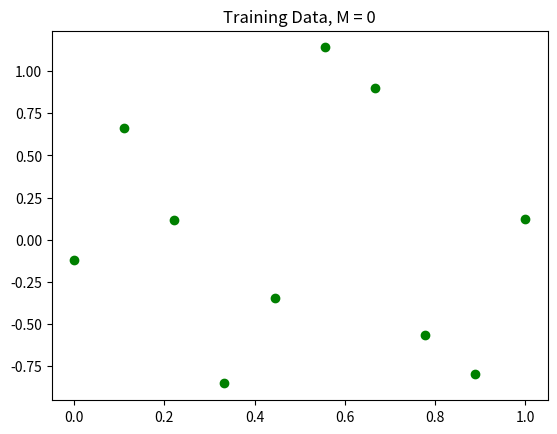

The script that saved this image: (Note: this script raises an exception after producing the figure.)
import numpy as np
import matplotlib.pyplot as plt

def computeModel(x, w, M):
    model = []
    for points in x:
        model.append(np.dot(w, points))
    return model

def computePoly(x, w, M):
    poly = []
    for val in x:
        temp = 0
        for m in range(M+1):
            temp += w[m]*(val**m)
        poly.append(temp)
    return poly

figCount = 0
def plotModel(model, x, M, w, train, title):
    global figCount
    plt.figure(figCount)
    figCount += 1
    plt.scatter(x, train, color="green")
    plt.title(title+ " Data, M = " + str(M))
    x = np.linspace(0.,1.,100)

    plt.plot(x, poly, color="cyan", linewidth=2)
    plt.plot(x, np.sin(4*np.pi*x), color="magenta", linewidth=2)
    plt.legend(["Predicted Function", "Actual Function", "Actual Points"])
    # plt.show()

def calcError(predictedList, actualList):
    error = 0
    for predict, actual in zip(predictedList, actualList):
        error += (predict-actual)**2

    return error/len(predictedList)

# N = 10, num training samples
# D = 0-9, num features
Xtrain = np.linspace(0.,1.,10) # training set
Xvalid = np.linspace(0.,1.,100) # validation set
np.random.seed(1727)
tvalid = np.sin(4*np.pi*Xvalid) + 0.3 * np.random.randn(100)
ttrain = np.sin(4*np.pi*Xtrain) + 0.3 * np.random.randn(10)

def computeTrainingData(maxM, Xtrain): #refactor XtrainD to smth better
    XtrainD = np.ones(len(Xtrain))
    if maxM > 0:
        XtrainD = np.vstack((XtrainD, Xtrain))
    for i in range(2, maxM + 1):
        temp = []
        for j in Xtrain:
            temp.append(j**i)
        XtrainD = np.vstack((XtrainD, temp))
    XtrainD = np.transpose(XtrainD)
    return XtrainD
maxM = 9

trainingError = []
validationError = []

for m in range(maxM+1):
    XtrainD = computeTrainingData(m, Xtrain)
    A = np.dot(np.transpose(XtrainD), XtrainD)
    c = np.dot(np.transpose(XtrainD), ttrain)
    if m == 0:
        w = [np.dot(1/A, c)]
    else:    
        w = np.dot(np.linalg.inv(A), c)
   
    model = computeModel(XtrainD, w, m)

    plotModel(model, Xtrain, m, w, ttrain, "Training")
    trainingError.append(calcError(model, ttrain))

    XvalidD = computeTrainingData(m, Xvalid)
    model = computeModel(XvalidD, w, m)
    plotModel(model, Xvalid, m, w, tvalid, "Validation")
    validationError.append(calcError(model, tvalid))
plt.figure(figCount)
figCount += 1
plt.plot(trainingError,marker='o', linewidth=2)
plt.plot(validationError, marker='o', linewidth=2)
plt.title("Training and Validation Error")
plt.legend(["Training Error", "Validation Error"])
B = np.identity(10)
B[0][0] = 0
train = []
valid = []

m=9
for lam in [-33, -4]:
    w = np.dot(np.linalg.inv(A+(len(Xtrain)/2*B*2*np.exp(lam))), c)
    # print(w)
    regularizedModel = computeModel(XtrainD, w, m)
    train.append((lam, calcError(regularizedModel, ttrain)))
    regularizedValidationModel = computeModel(XvalidD, w, m)
    valid.append((lam, calcError(regularizedValidationModel, tvalid)))
    plt.figure(figCount)
    plotModel(regularizedModel, Xvalid, m, w, tvalid, "Regularization" + str(lam))
# print(sorted(train, key=lambda x:x[1]))
print(sorted(valid, key=lambda x:x[1]))

plt.show()